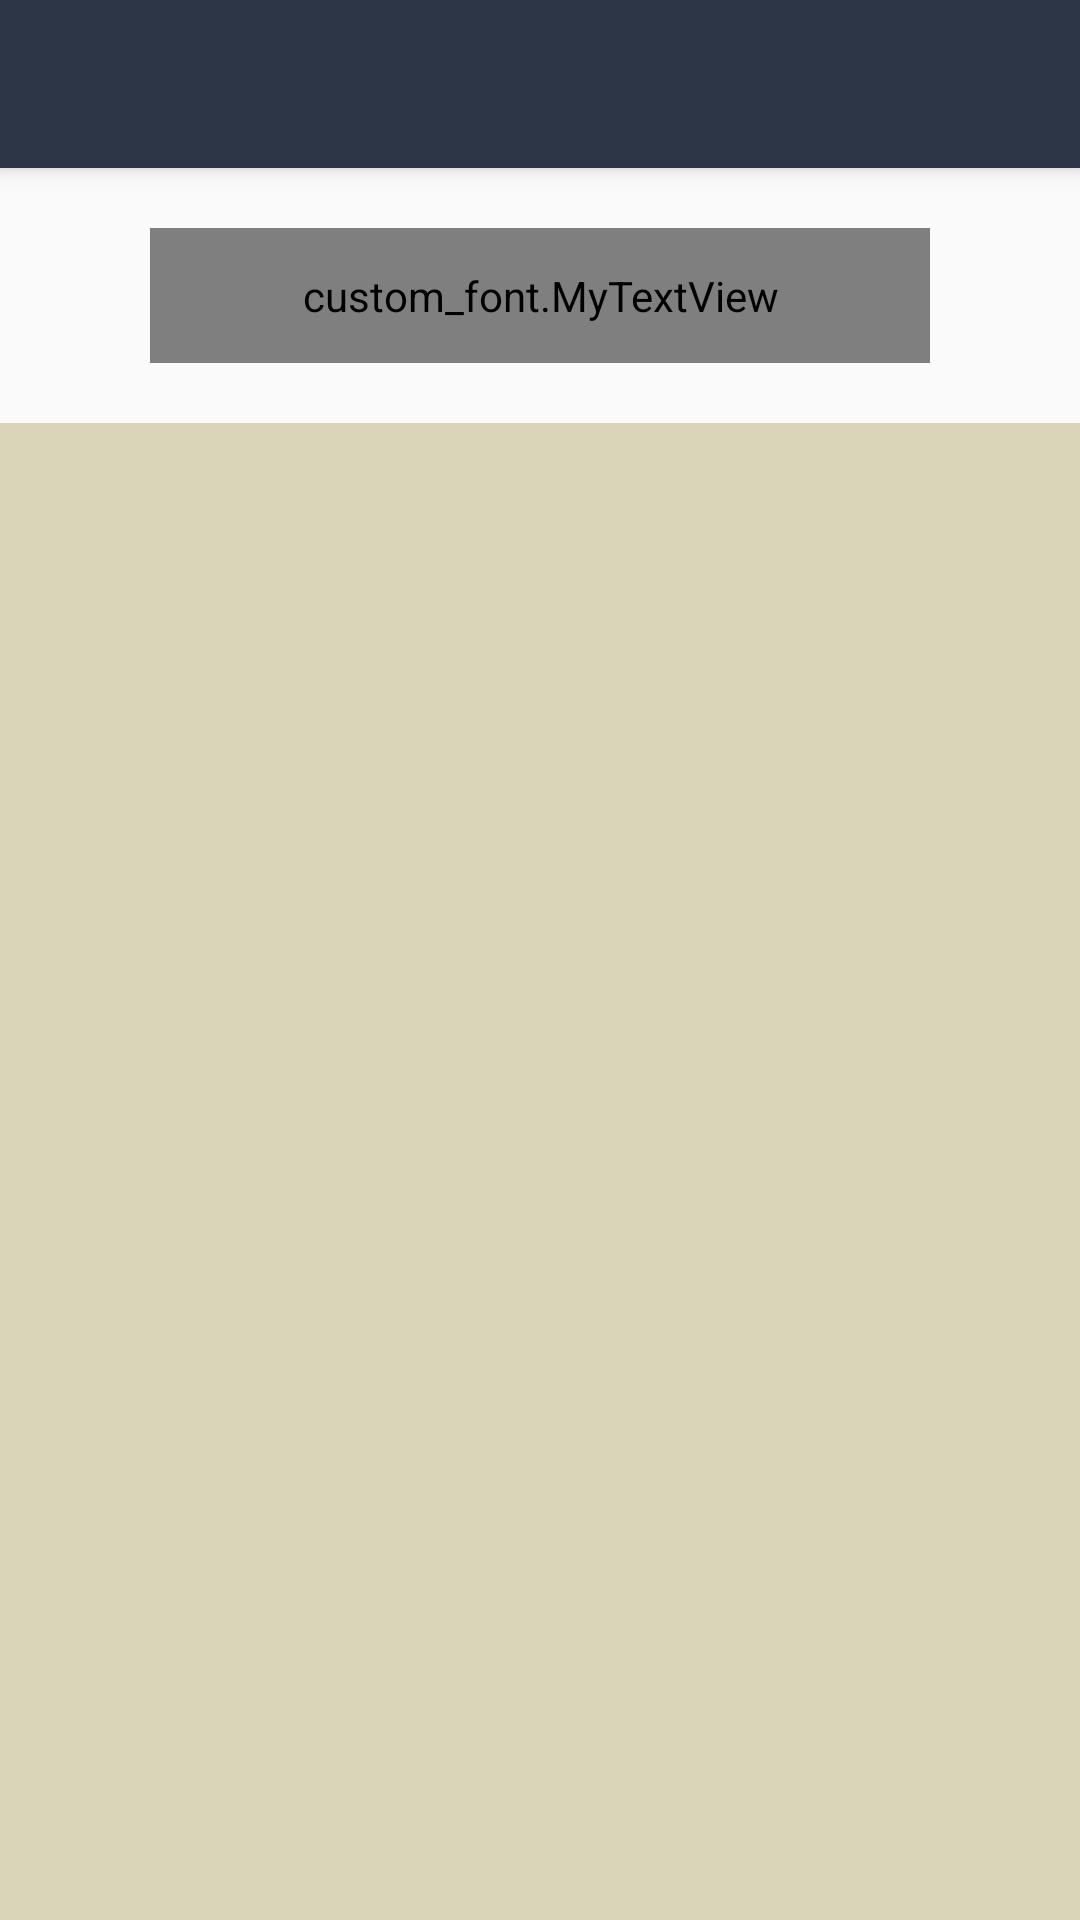

Reconstruct the res/layout file that produces this screen, plus the resources it refers to.
<!-- AndroidManifest.xml: application theme AppTheme -->
<!-- res/layout/ui_view_all_post_activity.xml -->
<?xml version="1.0" encoding="utf-8"?>
<android.support.design.widget.CoordinatorLayout xmlns:android="http://schemas.android.com/apk/res/android"
    xmlns:app="http://schemas.android.com/apk/res-auto"
    xmlns:tools="http://schemas.android.com/tools"
    android:layout_width="match_parent"
    android:layout_height="match_parent"
    android:fitsSystemWindows="true">

    <android.support.design.widget.AppBarLayout
        android:layout_width="match_parent"
        android:layout_height="wrap_content"
        android:theme="@style/AppTheme.AppBarOverlay">

        <android.support.v7.widget.Toolbar
            android:id="@+id/ViewAllPost_toolbar"
            android:layout_width="match_parent"
            android:layout_height="?attr/actionBarSize"
            android:background="#2C3646"
            app:popupTheme="@style/AppTheme.PopupOverlay" />

    </android.support.design.widget.AppBarLayout>

    <LinearLayout xmlns:android="http://schemas.android.com/apk/res/android"
        xmlns:app="http://schemas.android.com/apk/res-auto"
        xmlns:tools="http://schemas.android.com/tools"
        android:layout_width="match_parent"
        android:layout_height="match_parent"
        android:orientation="vertical"
        app:layout_behavior="@string/appbar_scrolling_view_behavior"
        tools:context="com.example.shuangliang.safetrip.ViewAllPostActivity"
        tools:showIn="@layout/ui_view_all_post_activity">

        <LinearLayout
            android:layout_width="wrap_content"
            android:layout_height="65dp"
            android:layout_gravity="center_horizontal"
            android:layout_marginTop="20dp">

            <custom_font.MyTextView
                android:layout_width="260dp"
                android:layout_height="45dp"
                android:textAppearance="?android:attr/textAppearanceLarge"
                android:text="@string/View_All_Post_AllPostLabel"
                android:id="@+id/ViewALLPost_AllPosts"
                android:layout_gravity="center_horizontal"
                android:layout_marginTop="50dp"
                android:gravity="center"
                android:textSize="40sp"
                android:textStyle="bold" />
        </LinearLayout>

        <ListView
            android:id="@+id/ViewAllPost_AllPostList"
            android:layout_width="fill_parent"
            android:layout_height="fill_parent"
            android:background="#dad4b9"></ListView>


    </LinearLayout>



</android.support.design.widget.CoordinatorLayout>
<!-- resources referenced by this layout -->
<resources>
  <string name="View_All_Post_AllPostLabel"> Friends Post</string>
  <style name="AppTheme.AppBarOverlay" parent="ThemeOverlay.AppCompat.Dark.ActionBar" />
  <style name="AppTheme.PopupOverlay" parent="ThemeOverlay.AppCompat.Light" />
  <style name="AppTheme" parent="Theme.AppCompat.Light.DarkActionBar">
          
          <item name="colorPrimary">@color/colorPrimary</item>
          <item name="colorPrimaryDark">@color/colorPrimaryDark</item>
          <item name="colorAccent">@color/colorAccent</item>
      </style>
  <color name="colorPrimary">#3F51B5</color>
  <color name="colorPrimaryDark">#2C3646</color>
  <color name="colorAccent">#FF4081</color>
</resources>
